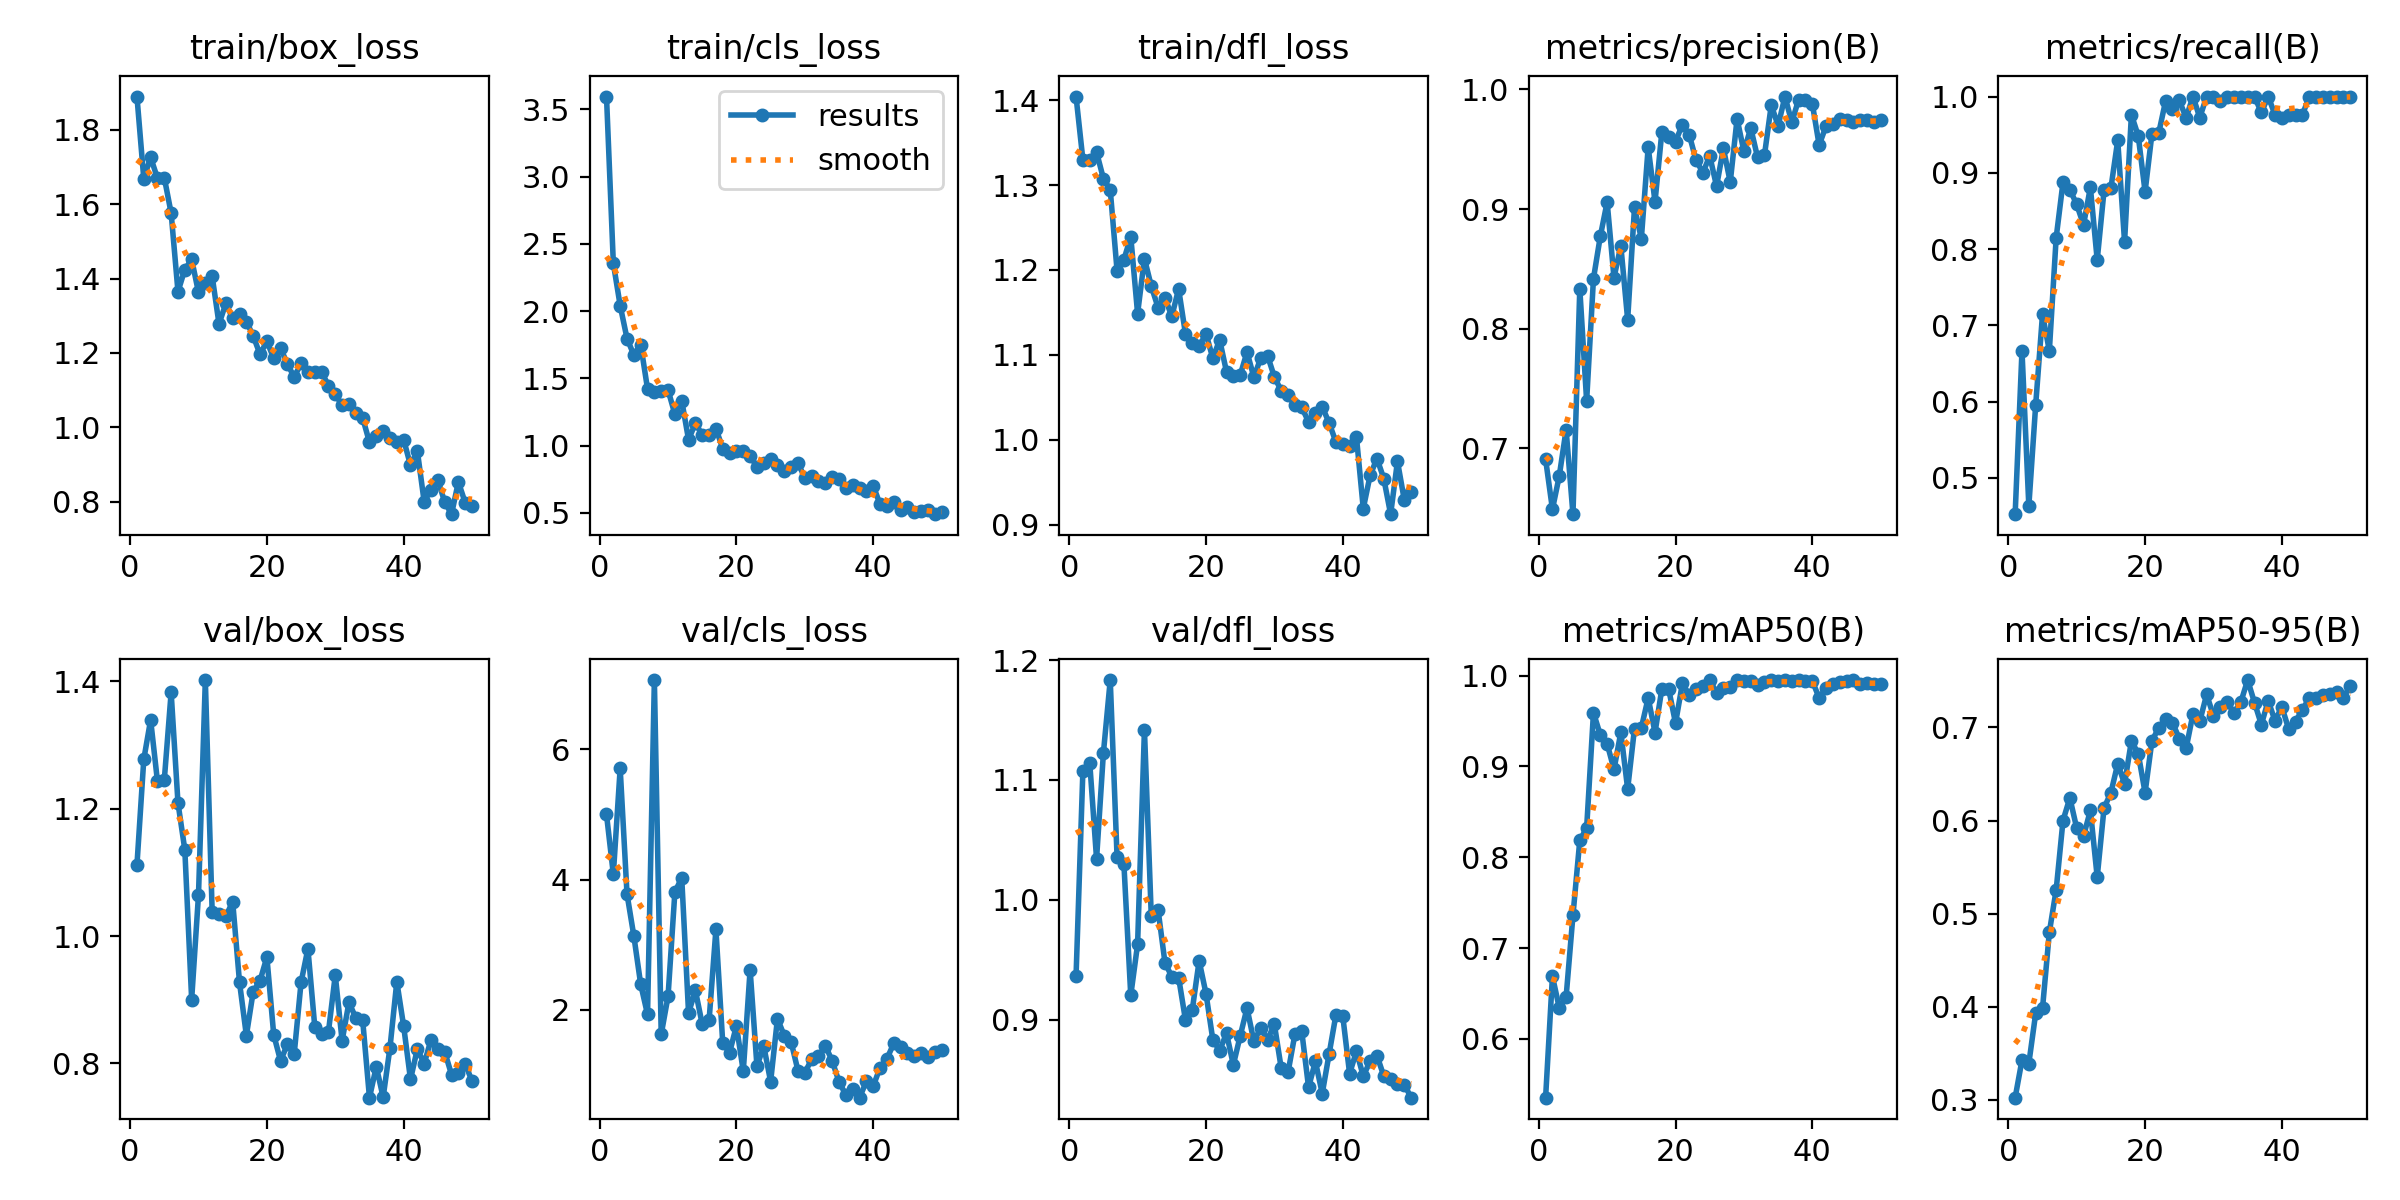

Values plotted in this chart, from the file beside it:
epoch, time, train/box_loss, train/cls_loss, train/dfl_loss, metrics/precision(B), metrics/recall(B), metrics/mAP50(B), metrics/mAP50-95(B), val/box_loss, val/cls_loss, val/dfl_loss, lr/pg0, lr/pg1, lr/pg2
1, 29.37, 1.889, 3.596, 1.404, 0.6907, 0.4524, 0.5354, 0.3023, 1.111, 5.002, 0.9365, 0.0005498, 0.0005498, 0.0005498
2, 57.38, 1.668, 2.356, 1.33, 0.6489, 0.6667, 0.6689, 0.3427, 1.277, 4.082, 1.108, 0.001084, 0.001084, 0.001084
3, 85.57, 1.726, 2.042, 1.33, 0.6767, 0.4631, 0.6341, 0.339, 1.339, 5.71, 1.115, 0.001595, 0.001595, 0.001595
4, 113.5, 1.669, 1.797, 1.339, 0.7154, 0.5952, 0.6463, 0.3928, 1.243, 3.778, 1.034, 0.001568, 0.001568, 0.001568
5, 141.8, 1.671, 1.675, 1.308, 0.6447, 0.7143, 0.736, 0.3982, 1.245, 3.133, 1.122, 0.001535, 0.001535, 0.001535
6, 170.2, 1.576, 1.752, 1.294, 0.8334, 0.6667, 0.8186, 0.48, 1.382, 2.391, 1.183, 0.001502, 0.001502, 0.001502
7, 198.8, 1.365, 1.423, 1.199, 0.7394, 0.815, 0.832, 0.5257, 1.209, 1.928, 1.036, 0.001469, 0.001469, 0.001469
8, 227, 1.424, 1.4, 1.212, 0.8418, 0.8877, 0.959, 0.6, 1.135, 7.067, 1.03, 0.001436, 0.001436, 0.001436
9, 255.7, 1.451, 1.407, 1.239, 0.8772, 0.8779, 0.9346, 0.6243, 0.9003, 1.621, 0.9205, 0.001403, 0.001403, 0.001403
10, 284.6, 1.363, 1.414, 1.149, 0.9058, 0.8587, 0.9249, 0.5918, 1.065, 2.206, 0.963, 0.00137, 0.00137, 0.00137
11, 313.7, 1.387, 1.234, 1.213, 0.8426, 0.8316, 0.8966, 0.5833, 1.402, 3.81, 1.142, 0.001337, 0.001337, 0.001337
12, 342.2, 1.406, 1.336, 1.181, 0.8692, 0.881, 0.9374, 0.6108, 1.037, 4.026, 0.9866, 0.001304, 0.001304, 0.001304
13, 371.1, 1.278, 1.045, 1.155, 0.8075, 0.7857, 0.8751, 0.5393, 1.034, 1.951, 0.9916, 0.001271, 0.001271, 0.001271
14, 399.8, 1.333, 1.168, 1.167, 0.9014, 0.8769, 0.9416, 0.6135, 1.031, 2.296, 0.9478, 0.001238, 0.001238, 0.001238
15, 428.6, 1.293, 1.08, 1.145, 0.8752, 0.8798, 0.9424, 0.6298, 1.054, 1.776, 0.936, 0.001205, 0.001205, 0.001205
16, 457, 1.305, 1.079, 1.178, 0.9517, 0.9426, 0.9753, 0.6609, 0.9271, 1.835, 0.9352, 0.001172, 0.001172, 0.001172
17, 486.7, 1.284, 1.127, 1.125, 0.9061, 0.8095, 0.9372, 0.6394, 0.8438, 3.234, 0.9, 0.001139, 0.001139, 0.001139
18, 515.2, 1.246, 0.9788, 1.114, 0.9646, 0.9762, 0.9852, 0.6855, 0.9127, 1.482, 0.9086, 0.001106, 0.001106, 0.001106
19, 543.5, 1.196, 0.9476, 1.11, 0.9599, 0.9484, 0.985, 0.6718, 0.93, 1.342, 0.9493, 0.001073, 0.001073, 0.001073
20, 571.8, 1.231, 0.9584, 1.125, 0.9565, 0.8752, 0.9475, 0.6299, 0.9669, 1.753, 0.922, 0.00104, 0.00104, 0.00104
21, 600.5, 1.186, 0.9608, 1.096, 0.9706, 0.951, 0.9912, 0.6856, 0.845, 1.054, 0.8835, 0.001007, 0.001007, 0.001007
22, 629, 1.212, 0.9255, 1.118, 0.9622, 0.9524, 0.9788, 0.6995, 0.804, 2.614, 0.8744, 0.0009739, 0.0009739, 0.0009739
23, 657.3, 1.171, 0.8424, 1.08, 0.941, 0.9942, 0.9852, 0.7092, 0.8303, 1.133, 0.8889, 0.0009409, 0.0009409, 0.0009409
24, 685.5, 1.135, 0.8752, 1.076, 0.9304, 0.9838, 0.9887, 0.7051, 0.8155, 1.441, 0.8626, 0.0009078, 0.0009078, 0.0009078
25, 713.8, 1.173, 0.8988, 1.076, 0.9445, 0.9949, 0.995, 0.6881, 0.9274, 0.896, 0.8866, 0.0008748, 0.0008748, 0.0008748
26, 742.3, 1.15, 0.856, 1.103, 0.9191, 0.9721, 0.981, 0.6774, 0.98, 1.863, 0.9099, 0.0008418, 0.0008418, 0.0008418
27, 770.9, 1.15, 0.8098, 1.074, 0.9508, 1, 0.9866, 0.7144, 0.8579, 1.599, 0.8823, 0.0008088, 0.0008088, 0.0008088
28, 799.3, 1.149, 0.8454, 1.096, 0.9225, 0.9724, 0.9877, 0.7067, 0.8463, 1.504, 0.8931, 0.0007758, 0.0007758, 0.0007758
29, 827.6, 1.112, 0.8699, 1.099, 0.9755, 1, 0.995, 0.7353, 0.8495, 1.063, 0.8836, 0.0007428, 0.0007428, 0.0007428
30, 855.9, 1.089, 0.763, 1.074, 0.9482, 1, 0.9941, 0.7125, 0.9385, 1.034, 0.8963, 0.0007098, 0.0007098, 0.0007098
31, 884, 1.059, 0.7767, 1.058, 0.9678, 0.9944, 0.9941, 0.7224, 0.8355, 1.237, 0.8598, 0.0006768, 0.0006768, 0.0006768
32, 912.3, 1.062, 0.7355, 1.052, 0.9431, 0.9996, 0.9898, 0.7276, 0.8959, 1.282, 0.8564, 0.0006438, 0.0006438, 0.0006438
33, 941, 1.038, 0.7197, 1.041, 0.945, 1, 0.9929, 0.715, 0.8715, 1.45, 0.888, 0.0006108, 0.0006108, 0.0006108
34, 969.2, 1.026, 0.7692, 1.038, 0.987, 1, 0.995, 0.7271, 0.8688, 1.213, 0.8907, 0.0005778, 0.0005778, 0.0005778
35, 997.4, 0.9599, 0.7491, 1.021, 0.9697, 1, 0.9941, 0.7509, 0.7463, 0.8941, 0.8439, 0.0005448, 0.0005448, 0.0005448
36, 1026, 0.9777, 0.6878, 1.032, 0.9941, 1, 0.995, 0.7266, 0.7951, 0.6894, 0.8654, 0.0005118, 0.0005118, 0.0005118
37, 1055, 0.99, 0.7089, 1.039, 0.9726, 0.9791, 0.9941, 0.7031, 0.747, 0.7838, 0.8386, 0.0004788, 0.0004788, 0.0004788
38, 1084, 0.9725, 0.689, 1.02, 0.9915, 1, 0.995, 0.7285, 0.8247, 0.6486, 0.8715, 0.0004458, 0.0004458, 0.0004458
39, 1113, 0.9603, 0.6602, 0.9972, 0.9909, 0.9762, 0.9941, 0.7073, 0.9284, 0.8991, 0.9042, 0.0004127, 0.0004127, 0.0004127
40, 1141, 0.9668, 0.7038, 0.9954, 0.9882, 0.972, 0.9941, 0.722, 0.8585, 0.8243, 0.9033, 0.0003797, 0.0003797, 0.0003797
41, 1170, 0.8984, 0.5642, 0.9925, 0.9535, 0.9754, 0.9753, 0.6982, 0.775, 1.111, 0.8553, 0.0003467, 0.0003467, 0.0003467
42, 1198, 0.9369, 0.5552, 1.003, 0.9693, 0.9762, 0.986, 0.7062, 0.8227, 1.245, 0.8738, 0.0003137, 0.0003137, 0.0003137
43, 1226, 0.8001, 0.5816, 0.9188, 0.9707, 0.9762, 0.9909, 0.7191, 0.7994, 1.482, 0.8532, 0.0002807, 0.0002807, 0.0002807
44, 1254, 0.8322, 0.5242, 0.9579, 0.9749, 0.9992, 0.9929, 0.7312, 0.8374, 1.421, 0.8656, 0.0002477, 0.0002477, 0.0002477
45, 1282, 0.8587, 0.545, 0.9777, 0.9742, 1, 0.9941, 0.7314, 0.8229, 1.339, 0.8703, 0.0002147, 0.0002147, 0.0002147
46, 1310, 0.7996, 0.5041, 0.9541, 0.9727, 1, 0.995, 0.7345, 0.8184, 1.288, 0.8532, 0.0001817, 0.0001817, 0.0001817
47, 1338, 0.7669, 0.5116, 0.9122, 0.9741, 1, 0.9907, 0.7362, 0.7826, 1.33, 0.8506, 0.0001487, 0.0001487, 0.0001487
48, 1366, 0.8537, 0.524, 0.9745, 0.9742, 1, 0.9918, 0.7376, 0.785, 1.268, 0.8467, 0.0001157, 0.0001157, 0.0001157
49, 1394, 0.7976, 0.4911, 0.9289, 0.973, 1, 0.9907, 0.732, 0.7996, 1.352, 0.8461, 8.26832e-05, 8.26832e-05, 8.26832e-05
50, 1422, 0.7889, 0.5055, 0.9385, 0.9741, 1, 0.9907, 0.7448, 0.7721, 1.382, 0.8352, 4.96766e-05, 4.96766e-05, 4.96766e-05
